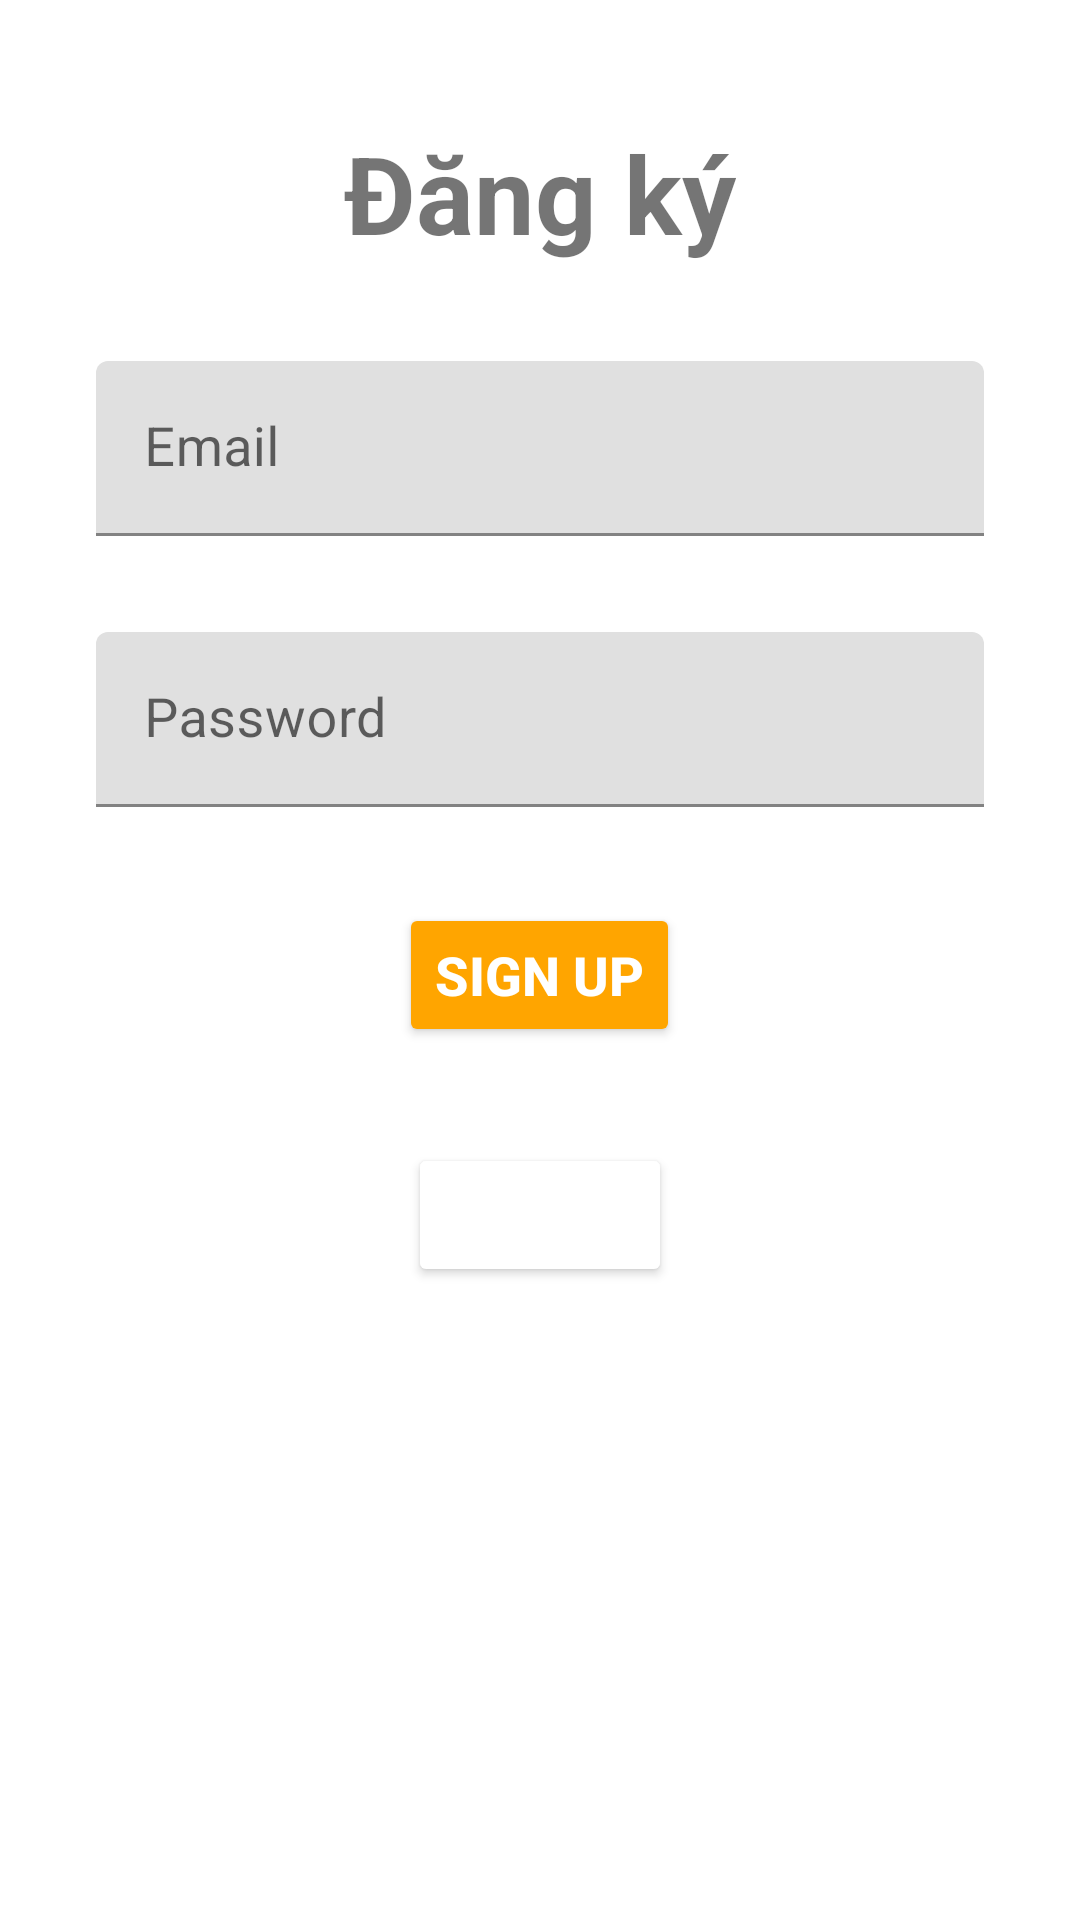

Android layout source for this screen:
<!-- AndroidManifest.xml: application theme Theme.AppLab1 -->
<!-- res/layout/activity_sign_up.xml -->
<?xml version="1.0" encoding="utf-8"?>
<LinearLayout xmlns:android="http://schemas.android.com/apk/res/android"
    xmlns:tools="http://schemas.android.com/tools"
    android:id="@+id/main"
    android:layout_width="match_parent"
    android:layout_height="match_parent"
    android:padding="16dp"
    android:orientation="vertical"
    android:gravity="center|top"
    tools:context=".SignUp">

    <View
        android:layout_width="match_parent"
        android:layout_height="8dp" />

    <TextView
        android:layout_width="wrap_content"
        android:layout_height="wrap_content"
        android:layout_margin="16dp"
        android:text="Đăng ký"
        android:textSize="36sp"
        android:textStyle="bold" />

    <com.google.android.material.textfield.TextInputLayout
        android:layout_width="match_parent"
        android:layout_height="wrap_content"
        android:layout_margin="16dp">

        <com.google.android.material.textfield.TextInputEditText
            android:id="@+id/ed_mail"
            android:layout_width="match_parent"
            android:layout_height="wrap_content"
            android:hint="Email"
            android:inputType="textEmailAddress|text"
            android:textSize="18sp" />

    </com.google.android.material.textfield.TextInputLayout>

    <com.google.android.material.textfield.TextInputLayout
        android:layout_width="match_parent"
        android:layout_height="wrap_content"
        android:layout_margin="16dp">

        <com.google.android.material.textfield.TextInputEditText
            android:id="@+id/ed_pass"
            android:layout_width="match_parent"
            android:layout_height="wrap_content"
            android:hint="Password"
            android:inputType="textPassword"
            android:textSize="18sp" />

    </com.google.android.material.textfield.TextInputLayout>

    <Button
        android:id="@+id/btn_sign"
        android:layout_width="wrap_content"
        android:layout_height="wrap_content"
        android:layout_margin="16dp"
        android:text="sign up"
        android:textColor="@color/white"
        android:textSize="18sp"
        android:textStyle="bold"
        android:backgroundTint="#FFA500"/>

    <Button
        android:id="@+id/btn_back"
        android:layout_width="wrap_content"
        android:layout_height="wrap_content"
        android:layout_margin="16dp"
        android:text="back"
        android:textColor="@color/white"
        android:textSize="18sp"
        android:textStyle="bold"
        android:backgroundTint="@color/gray"/>

</LinearLayout>
<!-- resources referenced by this layout -->
<resources>
  <style name="Theme.AppLab1" parent="Theme.MaterialComponents.DayNight.DarkActionBar">
          
          <item name="colorPrimary">@color/purple_500</item>
          <item name="colorPrimaryVariant">@color/purple_700</item>
          <item name="colorOnPrimary">@color/white</item>
          
          <item name="colorSecondary">@color/teal_200</item>
          <item name="colorSecondaryVariant">@color/teal_700</item>
          <item name="colorOnSecondary">@color/black</item>
          
          <item name="android:statusBarColor">?attr/colorPrimaryVariant</item>
          
      </style>
  <!-- not gathered from this repository: default colours our renderer supplied (Android Studio template values) -->
  <color name="purple_500">#FF6200EE</color>
  <color name="purple_700">#FF3700B3</color>
  <color name="teal_200">#FF03DAC5</color>
  <color name="teal_700">#FF018786</color>
  <color name="black">#FF000000</color>
  <color name="white">#FFFFFFFF</color>
</resources>
